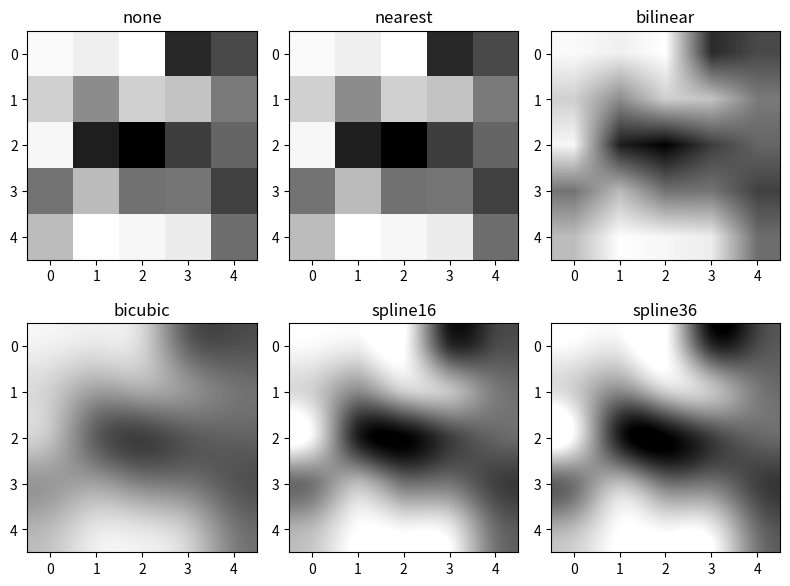

The script that saved this image:
import matplotlib.pyplot as plt
import numpy as np

methods = ['none', 'nearest', 'bilinear', 'bicubic', 'spline16', 'spline36' ]
grid = np.random.rand(5, 5)

fig, axs = plt.subplots(nrows=2, ncols=3, figsize=(8, 6))

for ax, method in zip(axs.flat, methods):
    ax.imshow(grid, interpolation=method, cmap='gray')
    ax.set_title(method)
plt.tight_layout(), plt.show() # 해당 부분이 없으면 간격이 멀어진다.